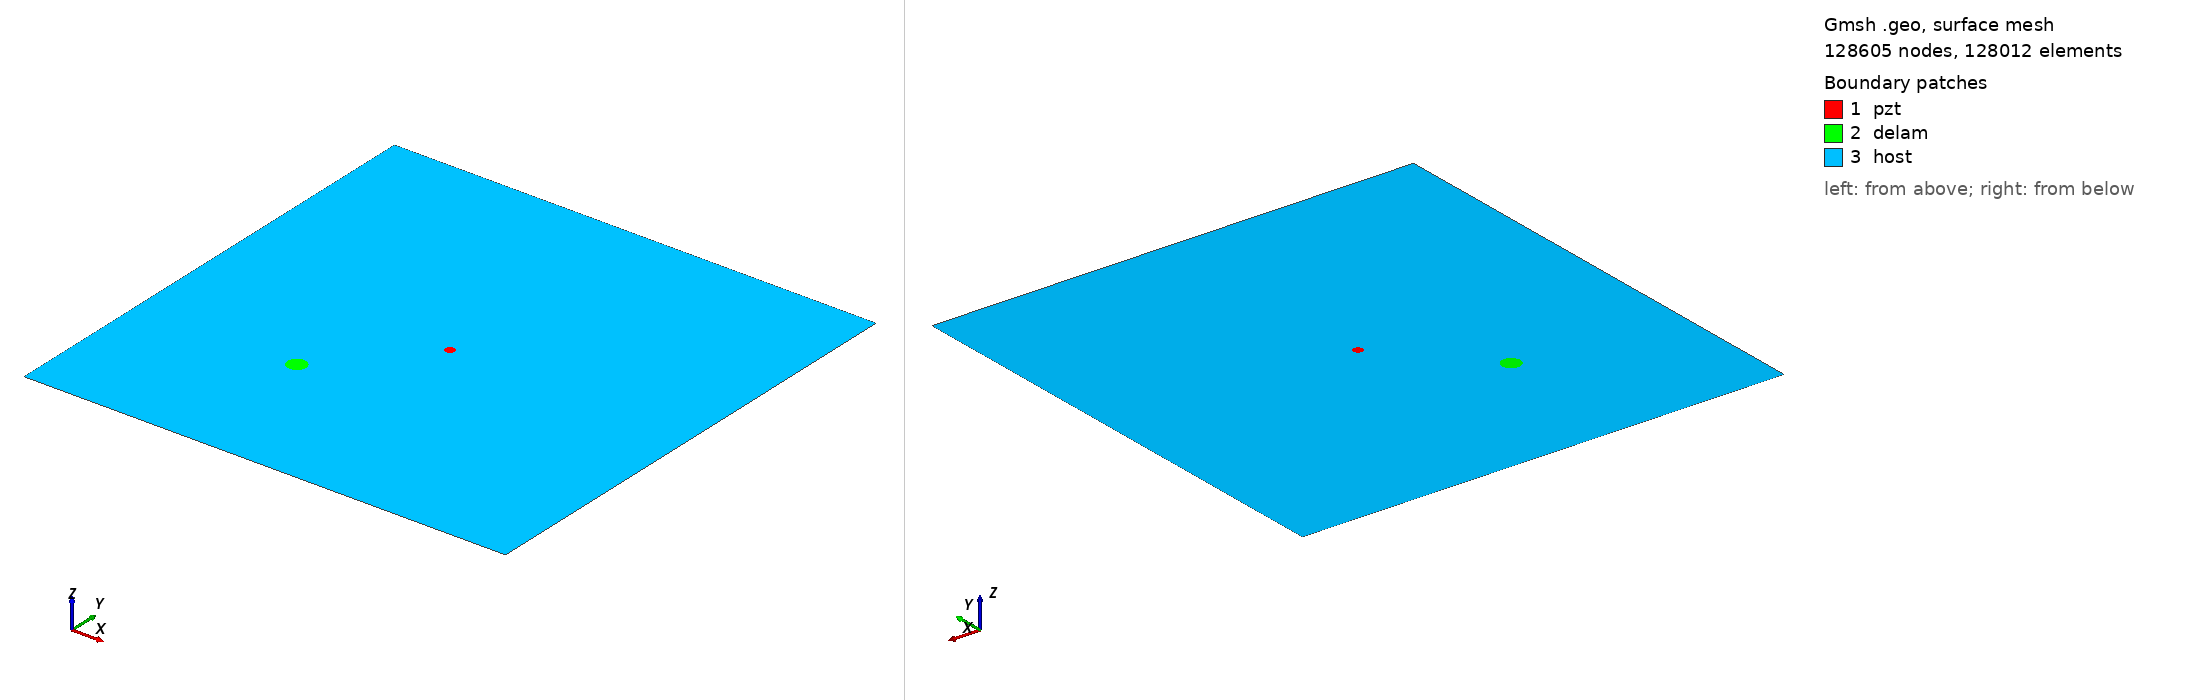

Gmsh geometry script, surface-meshed: 128605 nodes, 128012 surface elements. Boundary patches (legend numbers): 1 pzt, 2 delam, 3 host. Left view from above one corner, right view from below the opposite corner. Legend entries are the model's physical surfaces. The drawing asked Gmsh for element sizes between 1% and 20% of the model's largest extent; the script's own settings can give other sizes.

=== m2_rand_single_delam_311.geo (drawn) ===
SetFactory("OpenCASCADE");
L=0.500000; 
W=0.500000; 
a=0.009637; 
b=0.009616; 
x=0.165071; 
y=0.153675; 
alpha=0.345308 *Pi; 
r=0.005000; 
xpzt=0.250000; 
ypzt=0.250000; 
//+
Point(1) = {0, 0, 0, 1.0};
//+
Point(2) = {L, 0, 0, 1.0};
//+
Point(3) = {L, W, 0, 1.0};
//+
Point(4) = {0, W, 0, 1.0};
//+
Line(1) = {1, 2};
//+
Line(2) = {2, 3};
//+
Line(3) = {3, 4};
//+
Line(4) = {4, 1};
//+
Circle(5) = {xpzt, ypzt, -0, r, 0, 2*Pi};
//+
Ellipse(6) = {x, y, -0, a, b, 0, 2*Pi};
//+
Rotate {{0, 0, 1}, {x, y, 0}, alpha} {
  Curve{6}; 
}
//+
Curve Loop(1) = {4, 1, 2, 3};
//+
Curve Loop(2) = {6};
//+
Curve Loop(3) = {5};
//+
Curve Loop(4) = {6};
//+
Curve Loop(5) = {5};
//+
Plane Surface(1) = {5};
//+
Plane Surface(2) = {4};
//+
Plane Surface(3) = {1, 2, 3};
//+
Point(9) = {xpzt, ypzt, 0, 1.0};
//+
Point{9} In Surface {1};// mesh node at centre of pzt
//+
Physical Surface("pzt") = {1};
//+
Physical Surface("delam") = {2};
//+
Physical Surface("host") = {3};

Mesh.Algorithm = 6; // Frontal
Mesh.CharacteristicLengthFactor = 0.034000;
Mesh.CharacteristicLengthMin = 0.001000;
Mesh.CharacteristicLengthMax = 0.200000;
Mesh.RecombineAll = 1; // Apply recombination algorithm
Mesh.SubdivisionAlgorithm = 1; // 1: all quadrangles
Mesh.Smoothing = 1;
